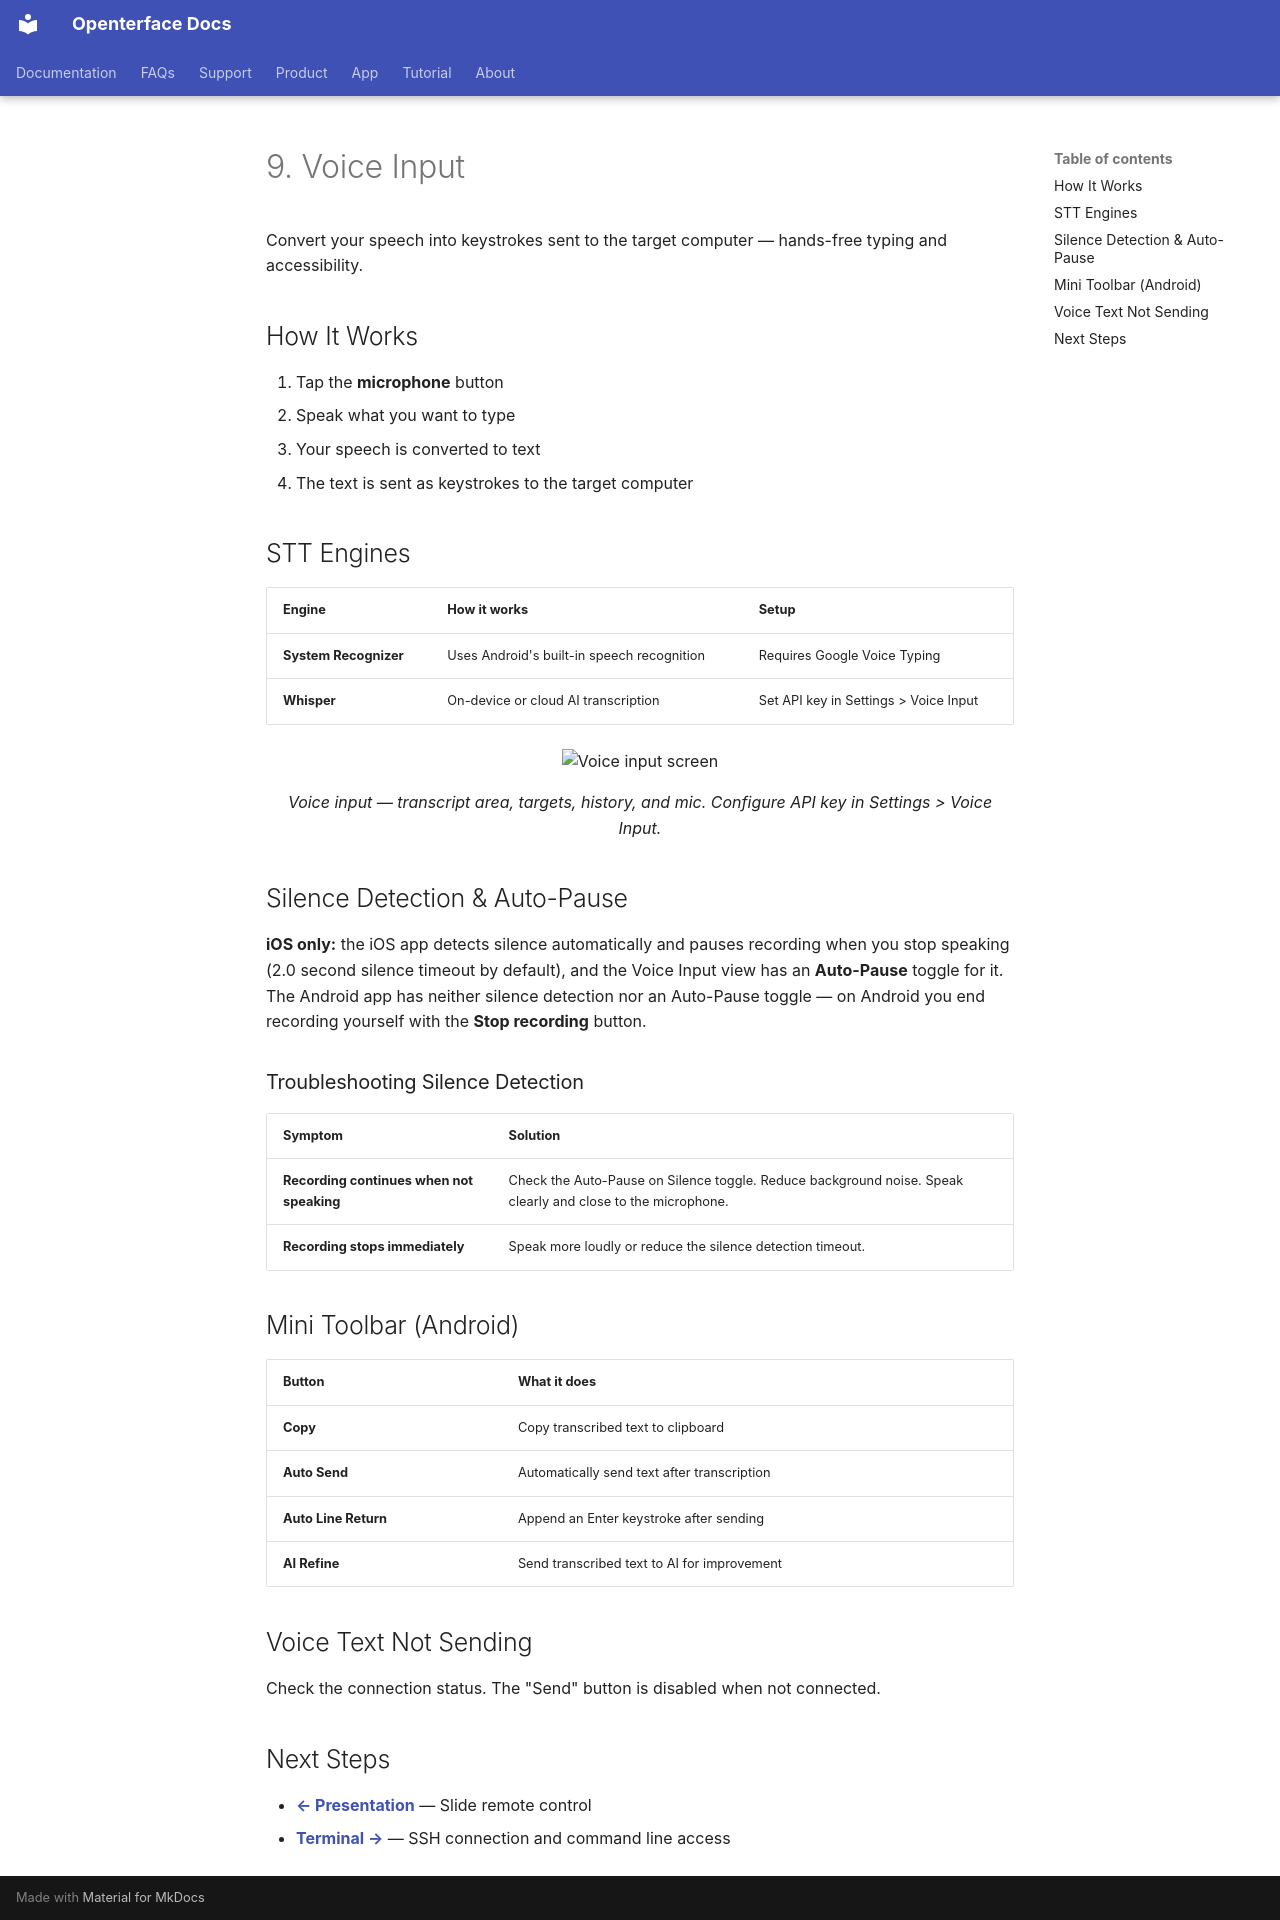

repository: TechxArtisanStudio/openterface_docs · page: tutorial/keymod/09-voice-input/index.html · generator: mkdocs

---
title: "KeyMod Tutorial - Voice Input"
description: "Dictate text into the target PC with KeyMod voice input: system speech recognition, on-device Whisper AI, and multi-language support. Setup and tips in Openterface docs."
keywords: "KeyMod voice input, speech to text, Whisper, voice typing, hands-free keyboard"
---

# 9. Voice Input

Convert your speech into keystrokes sent to the target computer — hands-free typing and accessibility.

## How It Works

1. Tap the **microphone** button
2. Speak what you want to type
3. Your speech is converted to text
4. The text is sent as keystrokes to the target computer

## STT Engines

| Engine | How it works | Setup |
|---|---|---|
| **System Recognizer** | Uses Android's built-in speech recognition | Requires Google Voice Typing |
| **Whisper** | On-device or cloud AI transcription | Set API key in Settings > Voice Input |

<div align="center">
  <img src="https://assets2.openterface.com/images/keymod/andorid/demo-voice-input.webp" alt="Voice input screen" width="300" />
  <p><em>Voice input — transcript area, targets, history, and mic. Configure API key in Settings > Voice Input.</em></p>
</div>

## Silence Detection & Auto-Pause

**iOS only:** the iOS app detects silence automatically and pauses recording when you stop speaking (2.0 second silence timeout by default), and the Voice Input view has an **Auto-Pause** toggle for it. The Android app has neither silence detection nor an Auto-Pause toggle — on Android you end recording yourself with the **Stop recording** button.

### Troubleshooting Silence Detection

| Symptom | Solution |
|---|---|
| **Recording continues when not speaking** | Check the Auto-Pause on Silence toggle. Reduce background noise. Speak clearly and close to the microphone. |
| **Recording stops immediately** | Speak more loudly or reduce the silence detection timeout. |

## Mini Toolbar (Android)

| Button | What it does |
|---|---|
| **Copy** | Copy transcribed text to clipboard |
| **Auto Send** | Automatically send text after transcription |
| **Auto Line Return** | Append an Enter keystroke after sending |
| **AI Refine** | Send transcribed text to AI for improvement |

## Voice Text Not Sending

Check the connection status. The "Send" button is disabled when not connected.

## Next Steps

- **[← Presentation](/tutorial/keymod/08-presentation/)** — Slide remote control
- **[Terminal →](/tutorial/keymod/10-terminal/)** — SSH connection and command line access
